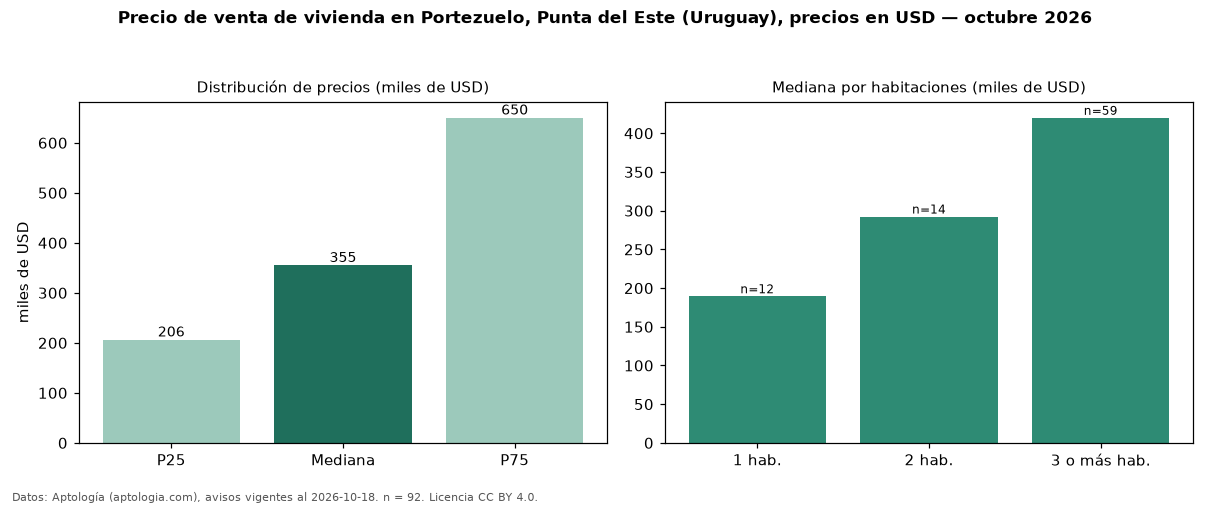

The data file committed next to this chart (first rows):
seccion, metrica, valor, moneda, n
precio, p25, 206250, USD, 92
precio, mediana, 355000, USD, 92
precio, p75, 650000, USD, 92
precio, minimo, 80000, USD, 92
precio, maximo, 4500000, USD, 92
m2, mediana_precio_m2, 2488, USD, 77
m2, area_mediana_m2, 188.5, m2, 77
admin, mediana_admin_mes, 620.0, USD, 15
banos, mediana_banos, 2.0, , 
habitaciones, 1, 189500, USD, 12
habitaciones, 2, 292500, USD, 14
habitaciones, 3+, 420000, USD, 59
fuente, fecha_datos, 2026-10-18, , 
fuente, atribucion, https://www.aptologia.com/uy/venta/punta…, , 
fuente, licencia, CC BY 4.0, , 
